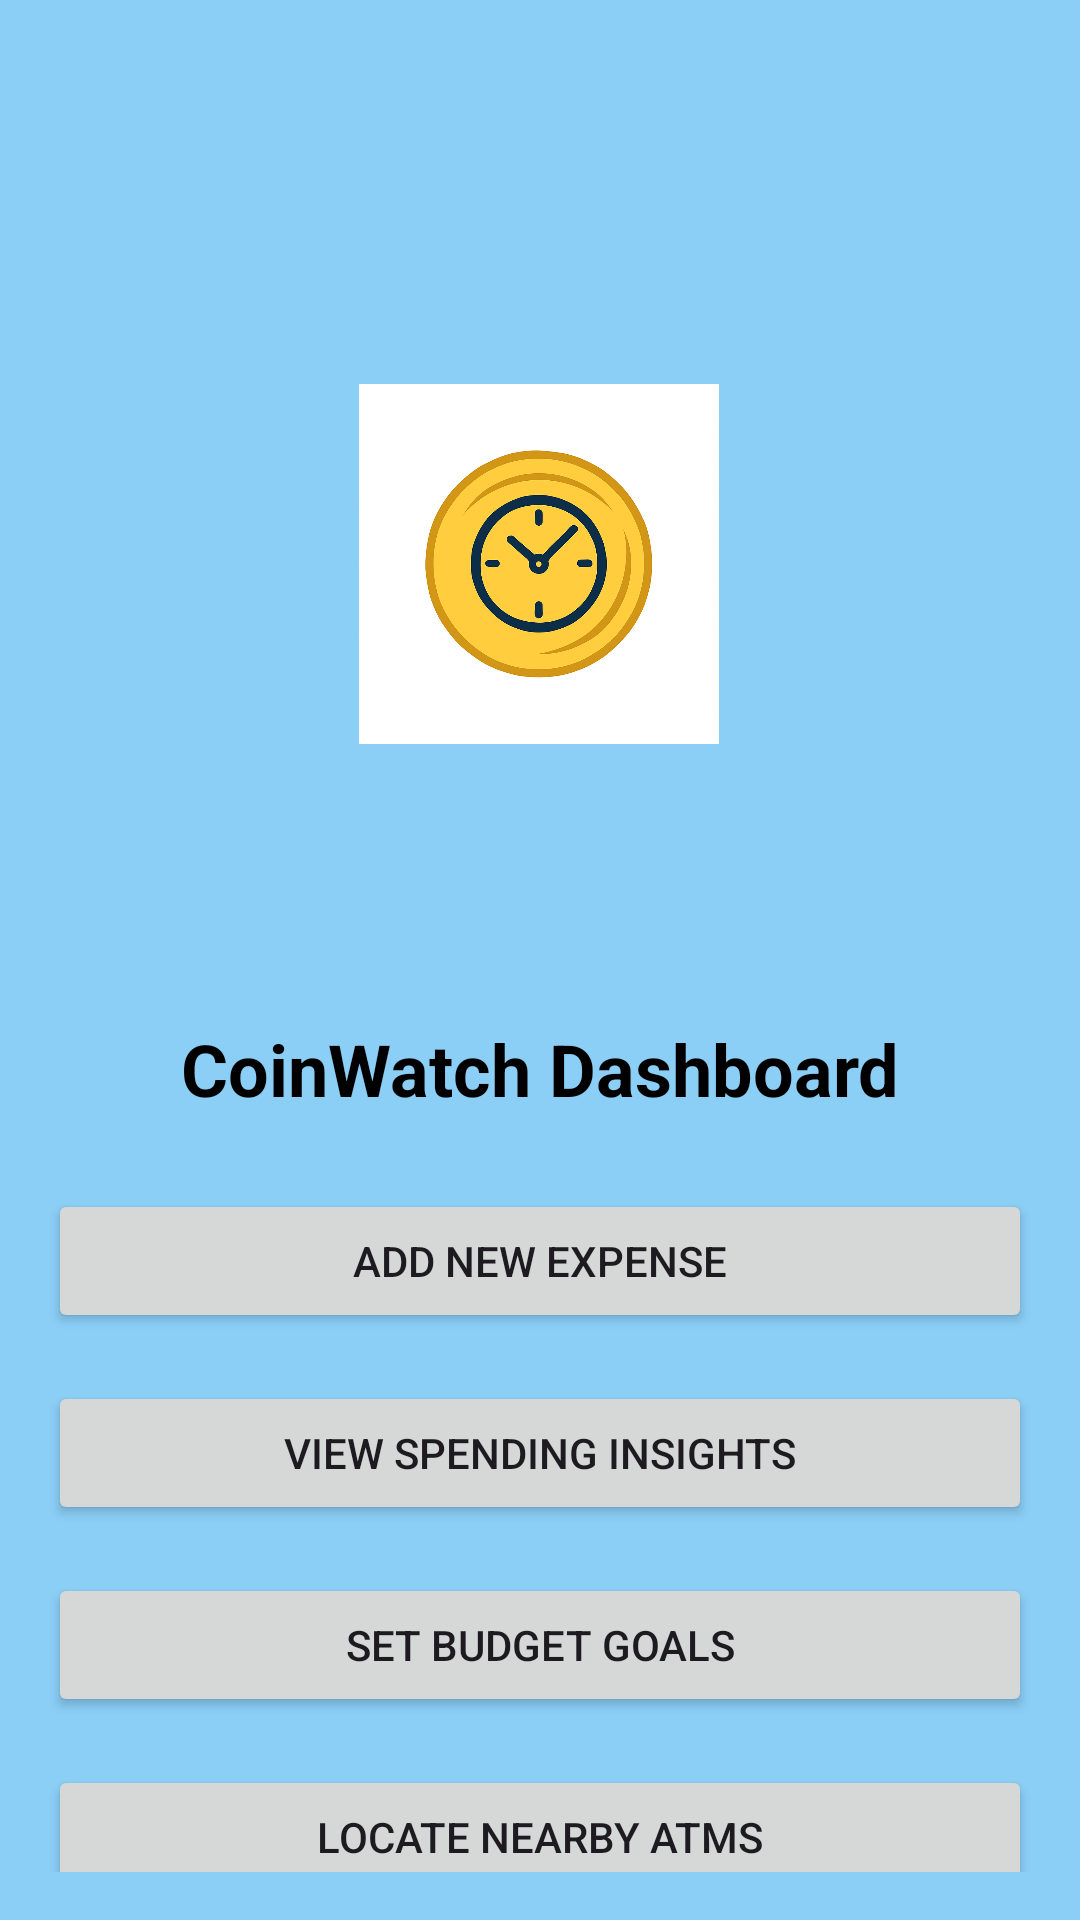

Produce the Android XML layout that renders to this screen, including the resource entries it uses.
<!-- AndroidManifest.xml: application theme Theme.Coinwatch -->
<!-- res/layout/activity_dashboard.xml -->
<androidx.constraintlayout.widget.ConstraintLayout
    android:id="@+id/main"
    xmlns:android="http://schemas.android.com/apk/res/android"
    xmlns:app="http://schemas.android.com/apk/res-auto"
    android:layout_width="match_parent"
    android:layout_height="match_parent"
    android:background="#8BCEF6"
    android:padding="16dp">

    

    

    

    <ImageView
        android:id="@+id/logoImageView"
        android:layout_width="120dp"
        android:layout_height="120dp"
        android:layout_marginTop="112dp"
        android:contentDescription="CoinWatch Logo"
        android:src="@drawable/ic_coinwatch_logo"
        app:layout_constraintEnd_toEndOf="parent"
        app:layout_constraintHorizontal_bias="0.498"
        app:layout_constraintStart_toStartOf="parent"
        app:layout_constraintTop_toTopOf="parent" />

    <TextView
        android:id="@+id/tvDashboardTitle"
        android:layout_width="0dp"
        android:layout_height="wrap_content"
        android:layout_marginTop="92dp"
        android:gravity="center"
        android:text="CoinWatch Dashboard"
        android:textColor="@android:color/black"
        android:textSize="24sp"
        android:textStyle="bold"
        app:layout_constraintEnd_toEndOf="parent"
        app:layout_constraintHorizontal_bias="0.0"
        app:layout_constraintStart_toStartOf="parent"
        app:layout_constraintTop_toBottomOf="@id/logoImageView" />

    <Button
        android:id="@+id/btnAddExpense"
        android:layout_width="0dp"
        android:layout_height="wrap_content"
        android:text="Add New Expense"
        app:layout_constraintTop_toBottomOf="@id/tvDashboardTitle"
        app:layout_constraintStart_toStartOf="parent"
        app:layout_constraintEnd_toEndOf="parent"
        android:layout_marginTop="24dp"/>

    
    <Button
        android:id="@+id/btnViewAnalytics"
        android:layout_width="0dp"
        android:layout_height="wrap_content"
        android:text="View Spending Insights"
        app:layout_constraintTop_toBottomOf="@id/btnAddExpense"
        app:layout_constraintStart_toStartOf="parent"
        app:layout_constraintEnd_toEndOf="parent"
        android:layout_marginTop="16dp"/>

    
    <Button
        android:id="@+id/btnBudgetGoals"
        android:layout_width="0dp"
        android:layout_height="wrap_content"
        android:text="Set Budget Goals"
        app:layout_constraintTop_toBottomOf="@id/btnViewAnalytics"
        app:layout_constraintStart_toStartOf="parent"
        app:layout_constraintEnd_toEndOf="parent"
        android:layout_marginTop="16dp"/>

    
    <Button
        android:id="@+id/btnATMLocator"
        android:layout_width="0dp"
        android:layout_height="wrap_content"
        android:text="Locate Nearby ATMs"
        app:layout_constraintTop_toBottomOf="@id/btnBudgetGoals"
        app:layout_constraintStart_toStartOf="parent"
        app:layout_constraintEnd_toEndOf="parent"
        android:layout_marginTop="16dp"/>

</androidx.constraintlayout.widget.ConstraintLayout>
<!-- resources referenced by this layout -->
<resources>
  <!-- drawable ic_coinwatch_logo: png bitmap (drawable, 817531 bytes) -->
  <style name="Theme.Coinwatch" parent="Base.Theme.Coinwatch" />
  <style name="Base.Theme.Coinwatch" parent="Theme.Material3.DayNight.NoActionBar">
          
          
      </style>
</resources>
